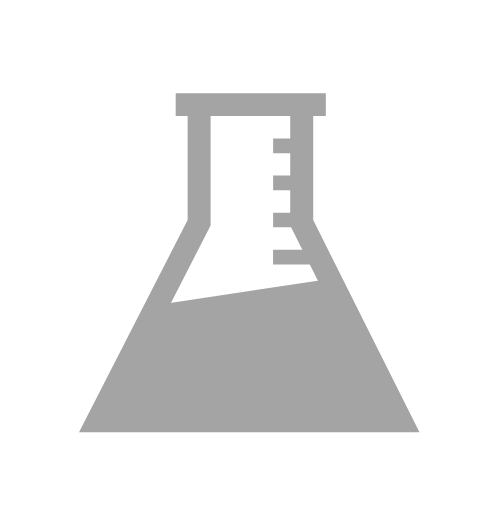
t = 0.00 s
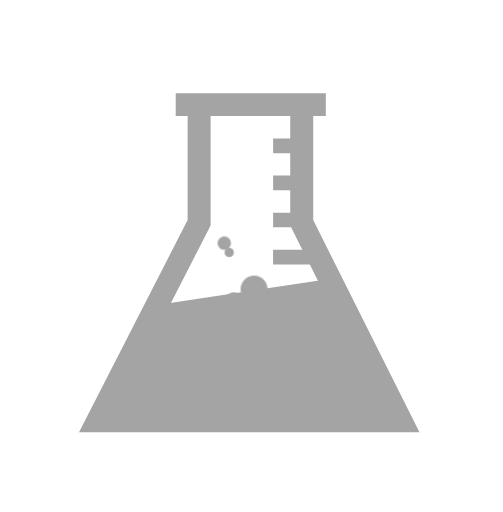
t = 0.47 s
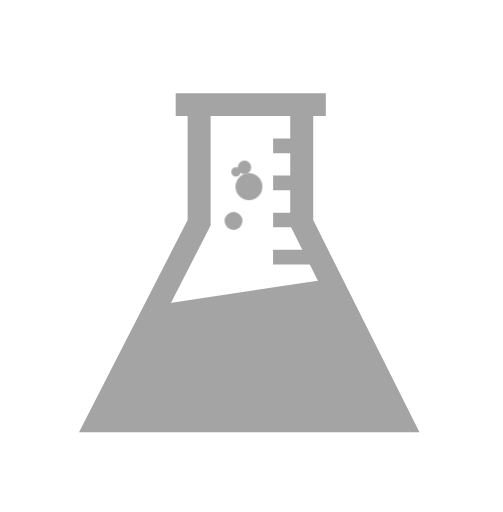
t = 0.99 s
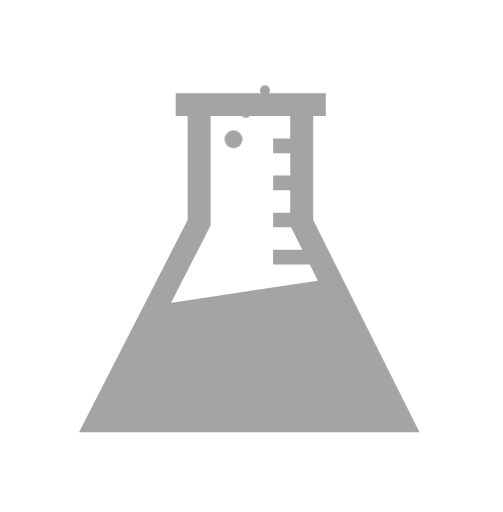
t = 1.53 s
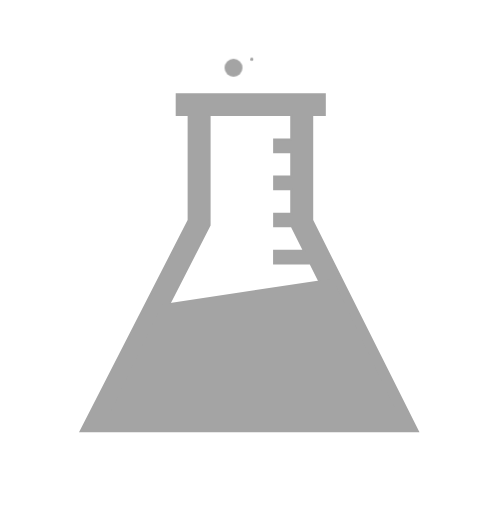
t = 1.99 s
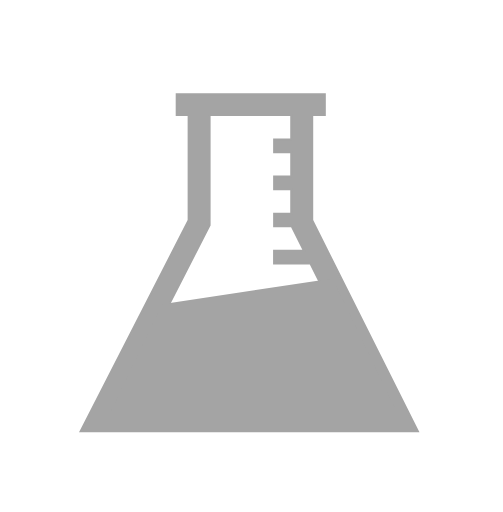
t = 2.40 s

The animated SVG that drew these frames (rendered in a browser with its animation timeline set to each time). Animation: 16 CSS @keyframes rules; one cycle of 3.00 s, repeats indefinitely.

<svg viewBox="0 0 112 114" version="1.1" xmlns="http://www.w3.org/2000/svg" xmlns:xlink="http://www.w3.org/1999/xlink" id="el_twy7Zx6-K"><style>@-webkit-keyframes el_8m6bAs7okf_OMKVxvG4W_Animation{30%{-webkit-transform: translate(50px, 31px) scale(1, 1) translate(-50px, -31px);transform: translate(50px, 31px) scale(1, 1) translate(-50px, -31px);}67.78%{-webkit-transform: translate(50px, 31px) scale(1, 1) translate(-50px, -31px);transform: translate(50px, 31px) scale(1, 1) translate(-50px, -31px);}73.33%{-webkit-transform: translate(50px, 31px) scale(0, 0) translate(-50px, -31px);transform: translate(50px, 31px) scale(0, 0) translate(-50px, -31px);}0%{-webkit-transform: translate(50px, 31px) scale(1, 1) translate(-50px, -31px);transform: translate(50px, 31px) scale(1, 1) translate(-50px, -31px);}100%{-webkit-transform: translate(50px, 31px) scale(0, 0) translate(-50px, -31px);transform: translate(50px, 31px) scale(0, 0) translate(-50px, -31px);}}@keyframes el_8m6bAs7okf_OMKVxvG4W_Animation{30%{-webkit-transform: translate(50px, 31px) scale(1, 1) translate(-50px, -31px);transform: translate(50px, 31px) scale(1, 1) translate(-50px, -31px);}67.78%{-webkit-transform: translate(50px, 31px) scale(1, 1) translate(-50px, -31px);transform: translate(50px, 31px) scale(1, 1) translate(-50px, -31px);}73.33%{-webkit-transform: translate(50px, 31px) scale(0, 0) translate(-50px, -31px);transform: translate(50px, 31px) scale(0, 0) translate(-50px, -31px);}0%{-webkit-transform: translate(50px, 31px) scale(1, 1) translate(-50px, -31px);transform: translate(50px, 31px) scale(1, 1) translate(-50px, -31px);}100%{-webkit-transform: translate(50px, 31px) scale(0, 0) translate(-50px, -31px);transform: translate(50px, 31px) scale(0, 0) translate(-50px, -31px);}}@-webkit-keyframes el_8m6bAs7okf_ZADJQGJ8U_Animation{0%{-webkit-transform: translate(50px, 31px) translate(-50px, -31px) translate(0px, 50px);transform: translate(50px, 31px) translate(-50px, -31px) translate(0px, 50px);}73.33%{-webkit-transform: translate(50px, 31px) translate(-50px, -31px) translate(0px, -25px);transform: translate(50px, 31px) translate(-50px, -31px) translate(0px, -25px);}100%{-webkit-transform: translate(50px, 31px) translate(-50px, -31px) translate(0px, -25px);transform: translate(50px, 31px) translate(-50px, -31px) translate(0px, -25px);}}@keyframes el_8m6bAs7okf_ZADJQGJ8U_Animation{0%{-webkit-transform: translate(50px, 31px) translate(-50px, -31px) translate(0px, 50px);transform: translate(50px, 31px) translate(-50px, -31px) translate(0px, 50px);}73.33%{-webkit-transform: translate(50px, 31px) translate(-50px, -31px) translate(0px, -25px);transform: translate(50px, 31px) translate(-50px, -31px) translate(0px, -25px);}100%{-webkit-transform: translate(50px, 31px) translate(-50px, -31px) translate(0px, -25px);transform: translate(50px, 31px) translate(-50px, -31px) translate(0px, -25px);}}@-webkit-keyframes el_3wXNBJhbwR_gEaEj4_LL_Animation{0%{-webkit-transform: translate(50px, 46px) scale(1, 1) translate(-50px, -46px);transform: translate(50px, 46px) scale(1, 1) translate(-50px, -46px);}21.11%{-webkit-transform: translate(50px, 46px) scale(1.05, 1.05) translate(-50px, -46px);transform: translate(50px, 46px) scale(1.05, 1.05) translate(-50px, -46px);}62.22%{-webkit-transform: translate(50px, 46px) scale(1, 1) translate(-50px, -46px);transform: translate(50px, 46px) scale(1, 1) translate(-50px, -46px);}68.89%{-webkit-transform: translate(50px, 46px) scale(0, 0) translate(-50px, -46px);transform: translate(50px, 46px) scale(0, 0) translate(-50px, -46px);}100%{-webkit-transform: translate(50px, 46px) scale(0, 0) translate(-50px, -46px);transform: translate(50px, 46px) scale(0, 0) translate(-50px, -46px);}}@keyframes el_3wXNBJhbwR_gEaEj4_LL_Animation{0%{-webkit-transform: translate(50px, 46px) scale(1, 1) translate(-50px, -46px);transform: translate(50px, 46px) scale(1, 1) translate(-50px, -46px);}21.11%{-webkit-transform: translate(50px, 46px) scale(1.05, 1.05) translate(-50px, -46px);transform: translate(50px, 46px) scale(1.05, 1.05) translate(-50px, -46px);}62.22%{-webkit-transform: translate(50px, 46px) scale(1, 1) translate(-50px, -46px);transform: translate(50px, 46px) scale(1, 1) translate(-50px, -46px);}68.89%{-webkit-transform: translate(50px, 46px) scale(0, 0) translate(-50px, -46px);transform: translate(50px, 46px) scale(0, 0) translate(-50px, -46px);}100%{-webkit-transform: translate(50px, 46px) scale(0, 0) translate(-50px, -46px);transform: translate(50px, 46px) scale(0, 0) translate(-50px, -46px);}}@-webkit-keyframes el_3wXNBJhbwR_YYptXMOtH_Animation{0%{-webkit-transform: translate(50px, 46px) translate(-50px, -46px) translate(0px, 35px);transform: translate(50px, 46px) translate(-50px, -46px) translate(0px, 35px);}21.11%{-webkit-transform: translate(50px, 46px) translate(-50px, -46px) translate(0px, 0px);transform: translate(50px, 46px) translate(-50px, -46px) translate(0px, 0px);}68.89%{-webkit-transform: translate(50px, 46px) translate(-50px, -46px) translate(6px, -35px);transform: translate(50px, 46px) translate(-50px, -46px) translate(6px, -35px);}100%{-webkit-transform: translate(50px, 46px) translate(-50px, -46px) translate(6px, -35px);transform: translate(50px, 46px) translate(-50px, -46px) translate(6px, -35px);}}@keyframes el_3wXNBJhbwR_YYptXMOtH_Animation{0%{-webkit-transform: translate(50px, 46px) translate(-50px, -46px) translate(0px, 35px);transform: translate(50px, 46px) translate(-50px, -46px) translate(0px, 35px);}21.11%{-webkit-transform: translate(50px, 46px) translate(-50px, -46px) translate(0px, 0px);transform: translate(50px, 46px) translate(-50px, -46px) translate(0px, 0px);}68.89%{-webkit-transform: translate(50px, 46px) translate(-50px, -46px) translate(6px, -35px);transform: translate(50px, 46px) translate(-50px, -46px) translate(6px, -35px);}100%{-webkit-transform: translate(50px, 46px) translate(-50px, -46px) translate(6px, -35px);transform: translate(50px, 46px) translate(-50px, -46px) translate(6px, -35px);}}@-webkit-keyframes el_0x0gECxIgA_ZBLqq1s0z_Animation{10%{-webkit-transform: translate(48.5px, 59.5px) scale(1, 1) translate(-48.5px, -59.5px);transform: translate(48.5px, 59.5px) scale(1, 1) translate(-48.5px, -59.5px);}48.89%{-webkit-transform: translate(48.5px, 59.5px) scale(1, 1) translate(-48.5px, -59.5px);transform: translate(48.5px, 59.5px) scale(1, 1) translate(-48.5px, -59.5px);}56.67%{-webkit-transform: translate(48.5px, 59.5px) scale(0, 0) translate(-48.5px, -59.5px);transform: translate(48.5px, 59.5px) scale(0, 0) translate(-48.5px, -59.5px);}0%{-webkit-transform: translate(48.5px, 59.5px) scale(1, 1) translate(-48.5px, -59.5px);transform: translate(48.5px, 59.5px) scale(1, 1) translate(-48.5px, -59.5px);}100%{-webkit-transform: translate(48.5px, 59.5px) scale(0, 0) translate(-48.5px, -59.5px);transform: translate(48.5px, 59.5px) scale(0, 0) translate(-48.5px, -59.5px);}}@keyframes el_0x0gECxIgA_ZBLqq1s0z_Animation{10%{-webkit-transform: translate(48.5px, 59.5px) scale(1, 1) translate(-48.5px, -59.5px);transform: translate(48.5px, 59.5px) scale(1, 1) translate(-48.5px, -59.5px);}48.89%{-webkit-transform: translate(48.5px, 59.5px) scale(1, 1) translate(-48.5px, -59.5px);transform: translate(48.5px, 59.5px) scale(1, 1) translate(-48.5px, -59.5px);}56.67%{-webkit-transform: translate(48.5px, 59.5px) scale(0, 0) translate(-48.5px, -59.5px);transform: translate(48.5px, 59.5px) scale(0, 0) translate(-48.5px, -59.5px);}0%{-webkit-transform: translate(48.5px, 59.5px) scale(1, 1) translate(-48.5px, -59.5px);transform: translate(48.5px, 59.5px) scale(1, 1) translate(-48.5px, -59.5px);}100%{-webkit-transform: translate(48.5px, 59.5px) scale(0, 0) translate(-48.5px, -59.5px);transform: translate(48.5px, 59.5px) scale(0, 0) translate(-48.5px, -59.5px);}}@-webkit-keyframes el_0x0gECxIgA_a4oaHUWrl_Animation{0%{-webkit-transform: translate(48.5px, 59.5px) translate(-48.5px, -59.5px) translate(0px, 20px);transform: translate(48.5px, 59.5px) translate(-48.5px, -59.5px) translate(0px, 20px);}10%{-webkit-transform: translate(48.5px, 59.5px) translate(-48.5px, -59.5px) translate(0px, 0px);transform: translate(48.5px, 59.5px) translate(-48.5px, -59.5px) translate(0px, 0px);}56.67%{-webkit-transform: translate(48.5px, 59.5px) translate(-48.5px, -59.5px) translate(12px, -45px);transform: translate(48.5px, 59.5px) translate(-48.5px, -59.5px) translate(12px, -45px);}100%{-webkit-transform: translate(48.5px, 59.5px) translate(-48.5px, -59.5px) translate(12px, -45px);transform: translate(48.5px, 59.5px) translate(-48.5px, -59.5px) translate(12px, -45px);}}@keyframes el_0x0gECxIgA_a4oaHUWrl_Animation{0%{-webkit-transform: translate(48.5px, 59.5px) translate(-48.5px, -59.5px) translate(0px, 20px);transform: translate(48.5px, 59.5px) translate(-48.5px, -59.5px) translate(0px, 20px);}10%{-webkit-transform: translate(48.5px, 59.5px) translate(-48.5px, -59.5px) translate(0px, 0px);transform: translate(48.5px, 59.5px) translate(-48.5px, -59.5px) translate(0px, 0px);}56.67%{-webkit-transform: translate(48.5px, 59.5px) translate(-48.5px, -59.5px) translate(12px, -45px);transform: translate(48.5px, 59.5px) translate(-48.5px, -59.5px) translate(12px, -45px);}100%{-webkit-transform: translate(48.5px, 59.5px) translate(-48.5px, -59.5px) translate(12px, -45px);transform: translate(48.5px, 59.5px) translate(-48.5px, -59.5px) translate(12px, -45px);}}@-webkit-keyframes el_S4MlHUArj7_kJX2D_r8u_Animation{42.22%{-webkit-transform: translate(53px, 50px) scale(1, 1) translate(-53px, -50px);transform: translate(53px, 50px) scale(1, 1) translate(-53px, -50px);}48.89%{-webkit-transform: translate(53px, 50px) scale(0, 0) translate(-53px, -50px);transform: translate(53px, 50px) scale(0, 0) translate(-53px, -50px);}0%{-webkit-transform: translate(53px, 50px) scale(1, 1) translate(-53px, -50px);transform: translate(53px, 50px) scale(1, 1) translate(-53px, -50px);}100%{-webkit-transform: translate(53px, 50px) scale(0, 0) translate(-53px, -50px);transform: translate(53px, 50px) scale(0, 0) translate(-53px, -50px);}}@keyframes el_S4MlHUArj7_kJX2D_r8u_Animation{42.22%{-webkit-transform: translate(53px, 50px) scale(1, 1) translate(-53px, -50px);transform: translate(53px, 50px) scale(1, 1) translate(-53px, -50px);}48.89%{-webkit-transform: translate(53px, 50px) scale(0, 0) translate(-53px, -50px);transform: translate(53px, 50px) scale(0, 0) translate(-53px, -50px);}0%{-webkit-transform: translate(53px, 50px) scale(1, 1) translate(-53px, -50px);transform: translate(53px, 50px) scale(1, 1) translate(-53px, -50px);}100%{-webkit-transform: translate(53px, 50px) scale(0, 0) translate(-53px, -50px);transform: translate(53px, 50px) scale(0, 0) translate(-53px, -50px);}}@-webkit-keyframes el_S4MlHUArj7_pdPHpoks6_Animation{0%{-webkit-transform: translate(53px, 50px) translate(-53px, -50px) translate(1px, 20px);transform: translate(53px, 50px) translate(-53px, -50px) translate(1px, 20px);}48.89%{-webkit-transform: translate(53px, 50px) translate(-53px, -50px) translate(-2px, -40px);transform: translate(53px, 50px) translate(-53px, -50px) translate(-2px, -40px);}100%{-webkit-transform: translate(53px, 50px) translate(-53px, -50px) translate(-2px, -40px);transform: translate(53px, 50px) translate(-53px, -50px) translate(-2px, -40px);}}@keyframes el_S4MlHUArj7_pdPHpoks6_Animation{0%{-webkit-transform: translate(53px, 50px) translate(-53px, -50px) translate(1px, 20px);transform: translate(53px, 50px) translate(-53px, -50px) translate(1px, 20px);}48.89%{-webkit-transform: translate(53px, 50px) translate(-53px, -50px) translate(-2px, -40px);transform: translate(53px, 50px) translate(-53px, -50px) translate(-2px, -40px);}100%{-webkit-transform: translate(53px, 50px) translate(-53px, -50px) translate(-2px, -40px);transform: translate(53px, 50px) translate(-53px, -50px) translate(-2px, -40px);}}#el_twy7Zx6-K *{-webkit-animation-duration: 3s;animation-duration: 3s;-webkit-animation-iteration-count: infinite;animation-iteration-count: infinite;-webkit-animation-timing-function: cubic-bezier(0, 0, 1, 1);animation-timing-function: cubic-bezier(0, 0, 1, 1);}#el_E-4C7zZ1i4{stroke: none;stroke-width: 1;fill: none;}#el_7QqoFS4rBF{stroke: #A4A4A4;stroke-width: 0.5;fill: #A4A4A4;}#el_2qt4UfUViV{fill: #A4A4A4;}#el_S4MlHUArj7{fill: #A4A4A4;}#el_0x0gECxIgA{fill: #A4A4A4;}#el_3wXNBJhbwR{fill: #A4A4A4;}#el_8m6bAs7okf{fill: #A4A4A4;}#el_S4MlHUArj7_pdPHpoks6{-webkit-animation-name: el_S4MlHUArj7_pdPHpoks6_Animation;animation-name: el_S4MlHUArj7_pdPHpoks6_Animation;-webkit-animation-timing-function: cubic-bezier(0.42, 0, 1, 1);animation-timing-function: cubic-bezier(0.42, 0, 1, 1);}#el_S4MlHUArj7_kJX2D_r8u{-webkit-animation-name: el_S4MlHUArj7_kJX2D_r8u_Animation;animation-name: el_S4MlHUArj7_kJX2D_r8u_Animation;}#el_0x0gECxIgA_a4oaHUWrl{-webkit-animation-name: el_0x0gECxIgA_a4oaHUWrl_Animation;animation-name: el_0x0gECxIgA_a4oaHUWrl_Animation;}#el_0x0gECxIgA_ZBLqq1s0z{-webkit-animation-name: el_0x0gECxIgA_ZBLqq1s0z_Animation;animation-name: el_0x0gECxIgA_ZBLqq1s0z_Animation;}#el_3wXNBJhbwR_YYptXMOtH{-webkit-animation-name: el_3wXNBJhbwR_YYptXMOtH_Animation;animation-name: el_3wXNBJhbwR_YYptXMOtH_Animation;}#el_3wXNBJhbwR_gEaEj4_LL{-webkit-animation-name: el_3wXNBJhbwR_gEaEj4_LL_Animation;animation-name: el_3wXNBJhbwR_gEaEj4_LL_Animation;}#el_8m6bAs7okf_ZADJQGJ8U{-webkit-animation-name: el_8m6bAs7okf_ZADJQGJ8U_Animation;animation-name: el_8m6bAs7okf_ZADJQGJ8U_Animation;}#el_8m6bAs7okf_OMKVxvG4W{-webkit-animation-name: el_8m6bAs7okf_OMKVxvG4W_Animation;animation-name: el_8m6bAs7okf_OMKVxvG4W_Animation;}</style>
    <!-- Generator: Sketch 52.4 (67378) - http://www.bohemiancoding.com/sketch -->
    <title>Reactive Search logo loading</title>
    <desc>Created with Sketch.</desc>
    <g id="el_E-4C7zZ1i4" fill-rule="evenodd">
        <path d="M39.3725261,21 L39.3725261,25.5874646 L42.0278222,25.5874646 L42.0278222,49.0454648 L18,96 L93,96 L69.4900367,49.0661084 L69.4900367,25.5874646 L72.2990289,25.5874646 L72.2990289,21 L39.3725261,21 Z M46.6433205,50.1450801 L46.6433205,25.5874646 L64.8745385,25.5874646 L64.8745385,31.0928809 L61.0653678,31.0928809 L61.0653678,33.8449009 L64.8745385,33.8449009 L64.8745385,39.3503171 L61.0653678,39.3503171 L61.0653678,42.1023372 L64.8745385,42.1023372 L64.8745385,47.6077534 L61.0653678,47.6077534 L61.0653678,50.3597734 L64.9820796,50.3597734 L67.7398397,55.8651897 L61.0542906,55.8651897 L61.0542906,58.6172097 L69.1184891,58.6172097 L85.5455088,91.4125354 L25.5255699,91.4125354 L46.6433205,50.1450801 Z" id="el_7QqoFS4rBF"/>
        <polygon id="el_2qt4UfUViV" points="36.0422914 67.7313102 74.0875276 62 89 93 24 93"/>
        <g id="el_S4MlHUArj7_pdPHpoks6" data-animator-group="true" data-animator-type="0"><g id="el_S4MlHUArj7_kJX2D_r8u" data-animator-group="true" data-animator-type="2"><circle id="el_S4MlHUArj7" fill-rule="nonzero" cx="56" cy="53" r="3"/></g></g>
        <g id="el_0x0gECxIgA_a4oaHUWrl" data-animator-group="true" data-animator-type="0"><g id="el_0x0gECxIgA_ZBLqq1s0z" data-animator-group="true" data-animator-type="2"><circle id="el_0x0gECxIgA" fill-rule="nonzero" cx="48.5" cy="59.5" r="1.5"/></g></g>
        <g id="el_3wXNBJhbwR_YYptXMOtH" data-animator-group="true" data-animator-type="0"><g id="el_3wXNBJhbwR_gEaEj4_LL" data-animator-group="true" data-animator-type="2"><circle id="el_3wXNBJhbwR" fill-rule="nonzero" cx="51" cy="47" r="1"/></g></g>
        <g id="el_8m6bAs7okf_ZADJQGJ8U" data-animator-group="true" data-animator-type="0"><g id="el_8m6bAs7okf_OMKVxvG4W" data-animator-group="true" data-animator-type="2"><circle id="el_8m6bAs7okf" fill-rule="nonzero" cx="52" cy="33" r="2"/></g></g>
    </g>
</svg>
